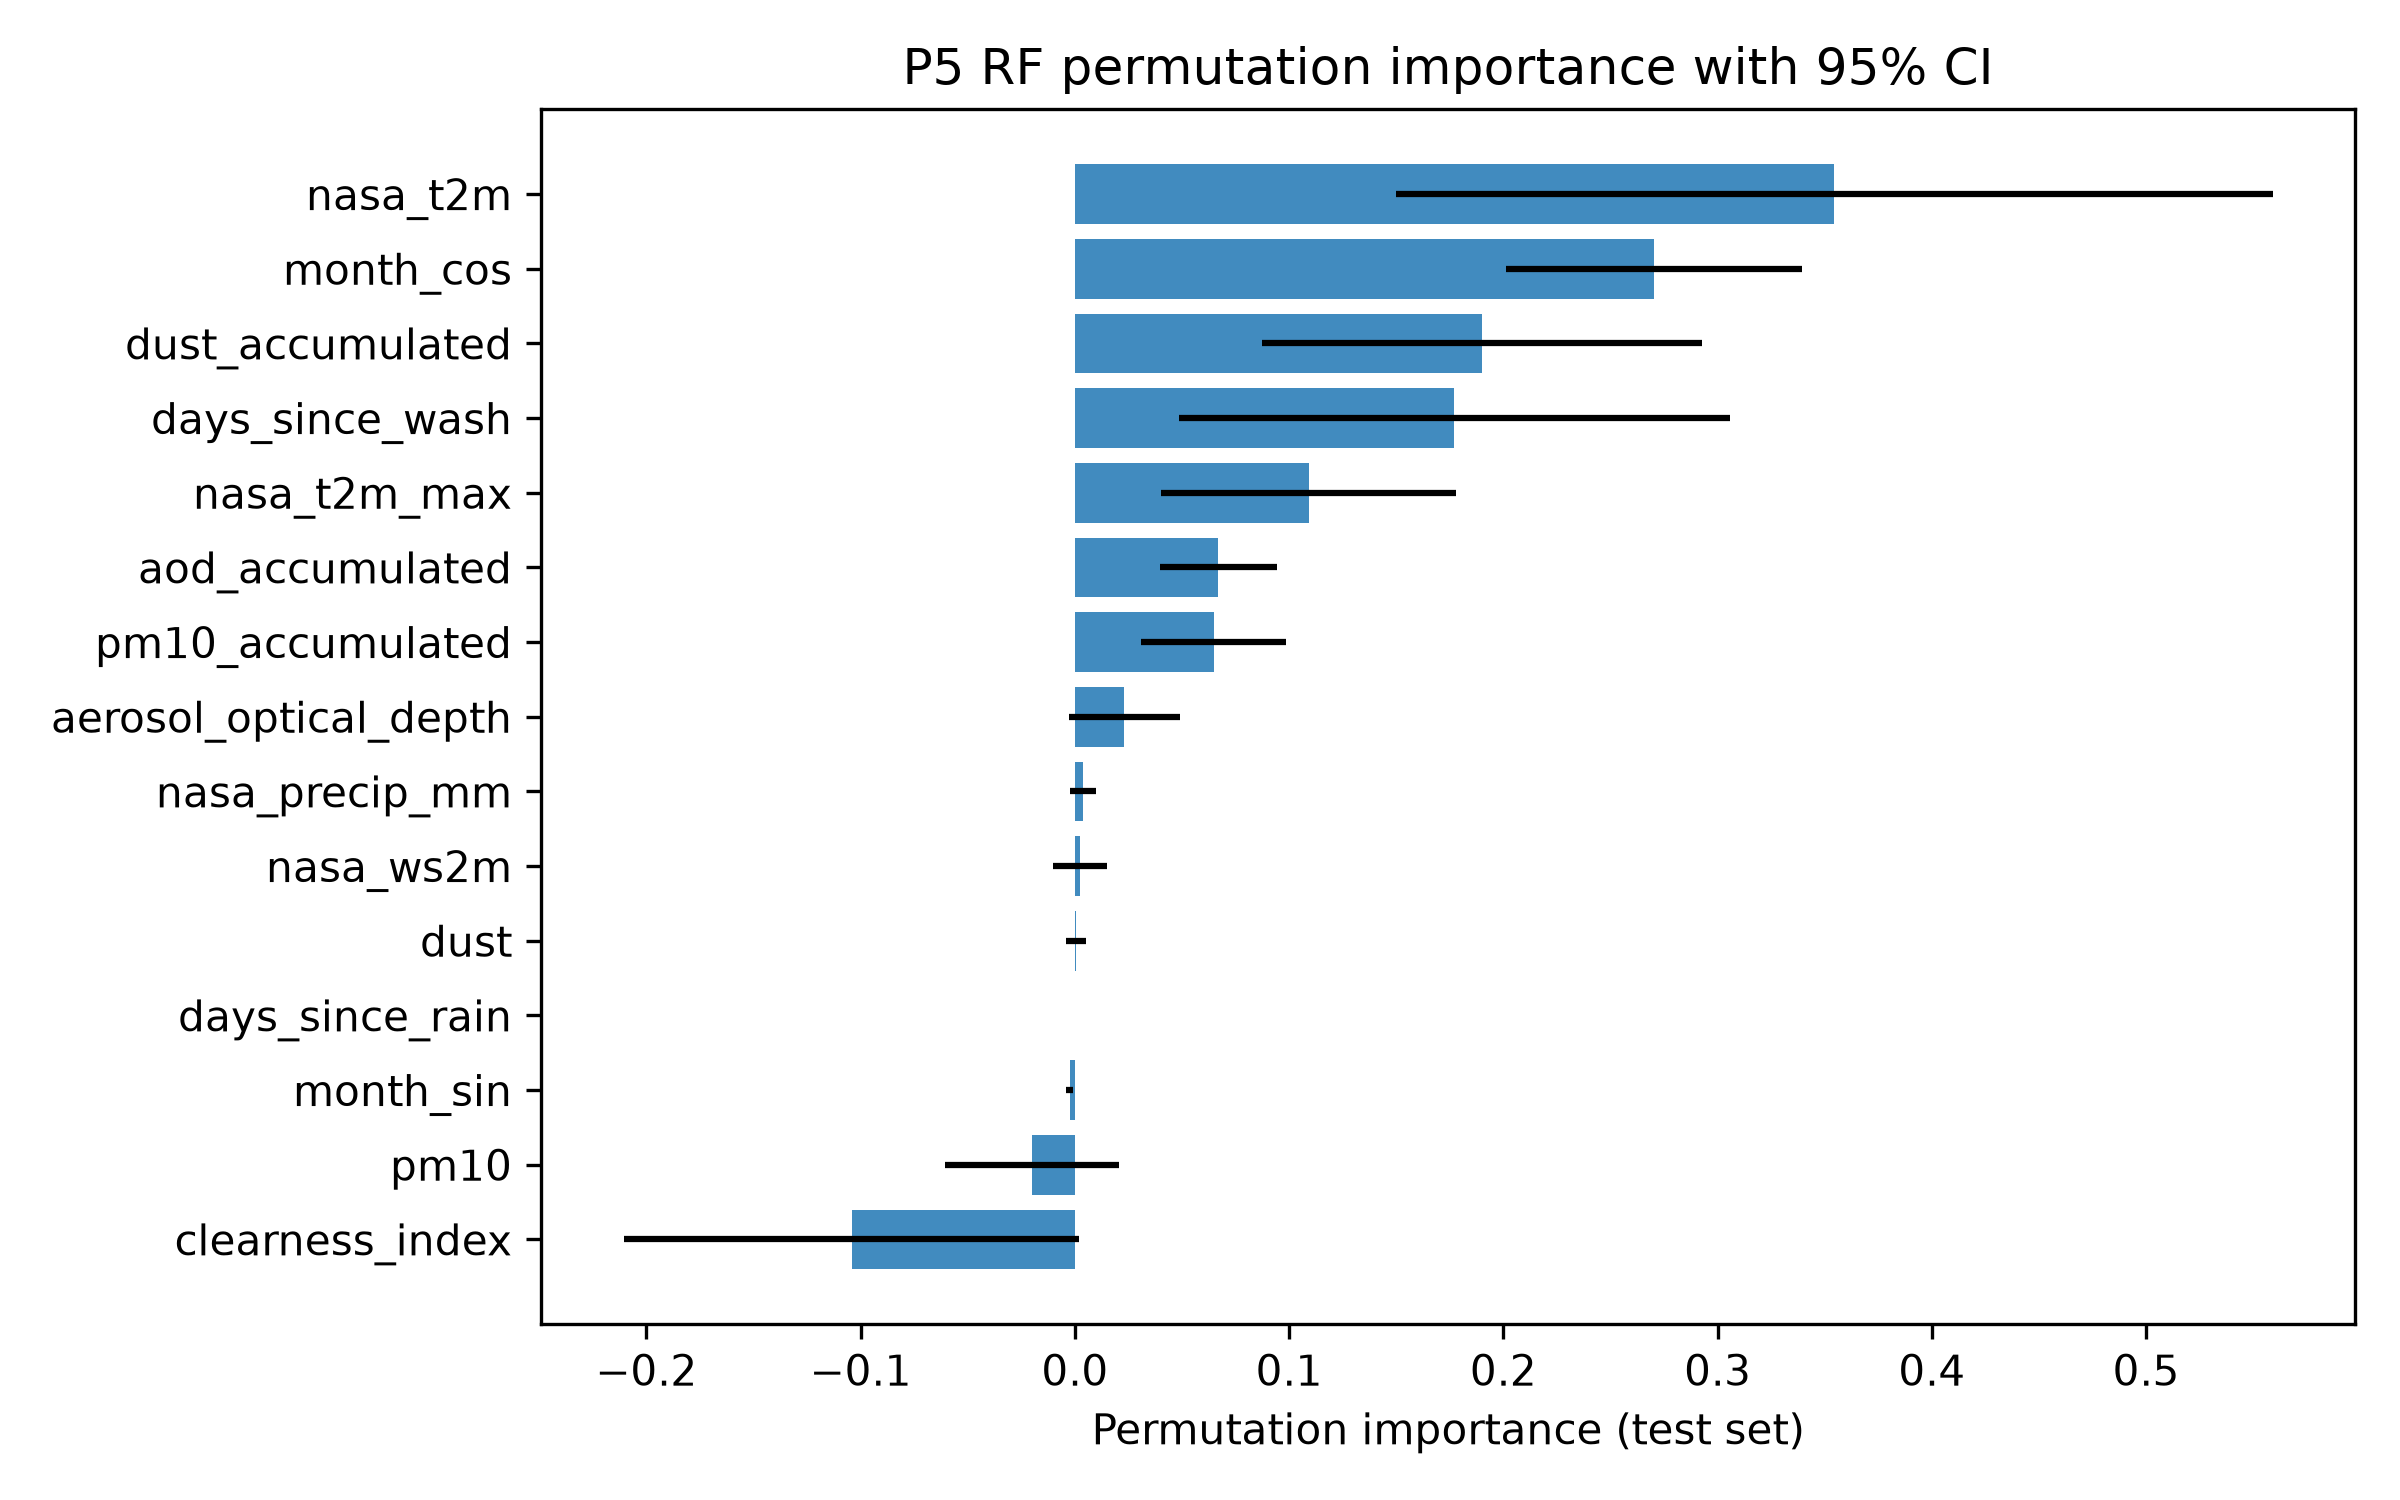

The data file committed next to this chart (first rows):
feature, importance_mean, importance_std, ci_lower, ci_upper
nasa_t2m, 0.3546, 0.1043, 0.1501, 0.559
month_cos, 0.2704, 0.0353, 0.2012, 0.3396
dust_accumulated, 0.19, 0.05237, 0.08731, 0.2926
days_since_wash, 0.1771, 0.06561, 0.04853, 0.3057
nasa_t2m_max, 0.1091, 0.03511, 0.04033, 0.178
aod_accumulated, 0.06698, 0.01401, 0.03952, 0.09445
pm10_accumulated, 0.06472, 0.01718, 0.03105, 0.0984
aerosol_optical_depth, 0.02312, 0.01313, -0.002611, 0.04886
nasa_precip_mm, 0.003627, 0.00308, -0.002409, 0.009663
nasa_ws2m, 0.002471, 0.006385, -0.01004, 0.01499
dust, 0.0005776, 0.002334, -0.003997, 0.005152
days_since_rain, 0.0, 0.0, 0.0, 0.0
month_sin, -0.002446, 0.0008628, -0.004137, -0.0007552
pm10, -0.02007, 0.02064, -0.06052, 0.02037
clearness_index, -0.1042, 0.05428, -0.2106, 0.00216
